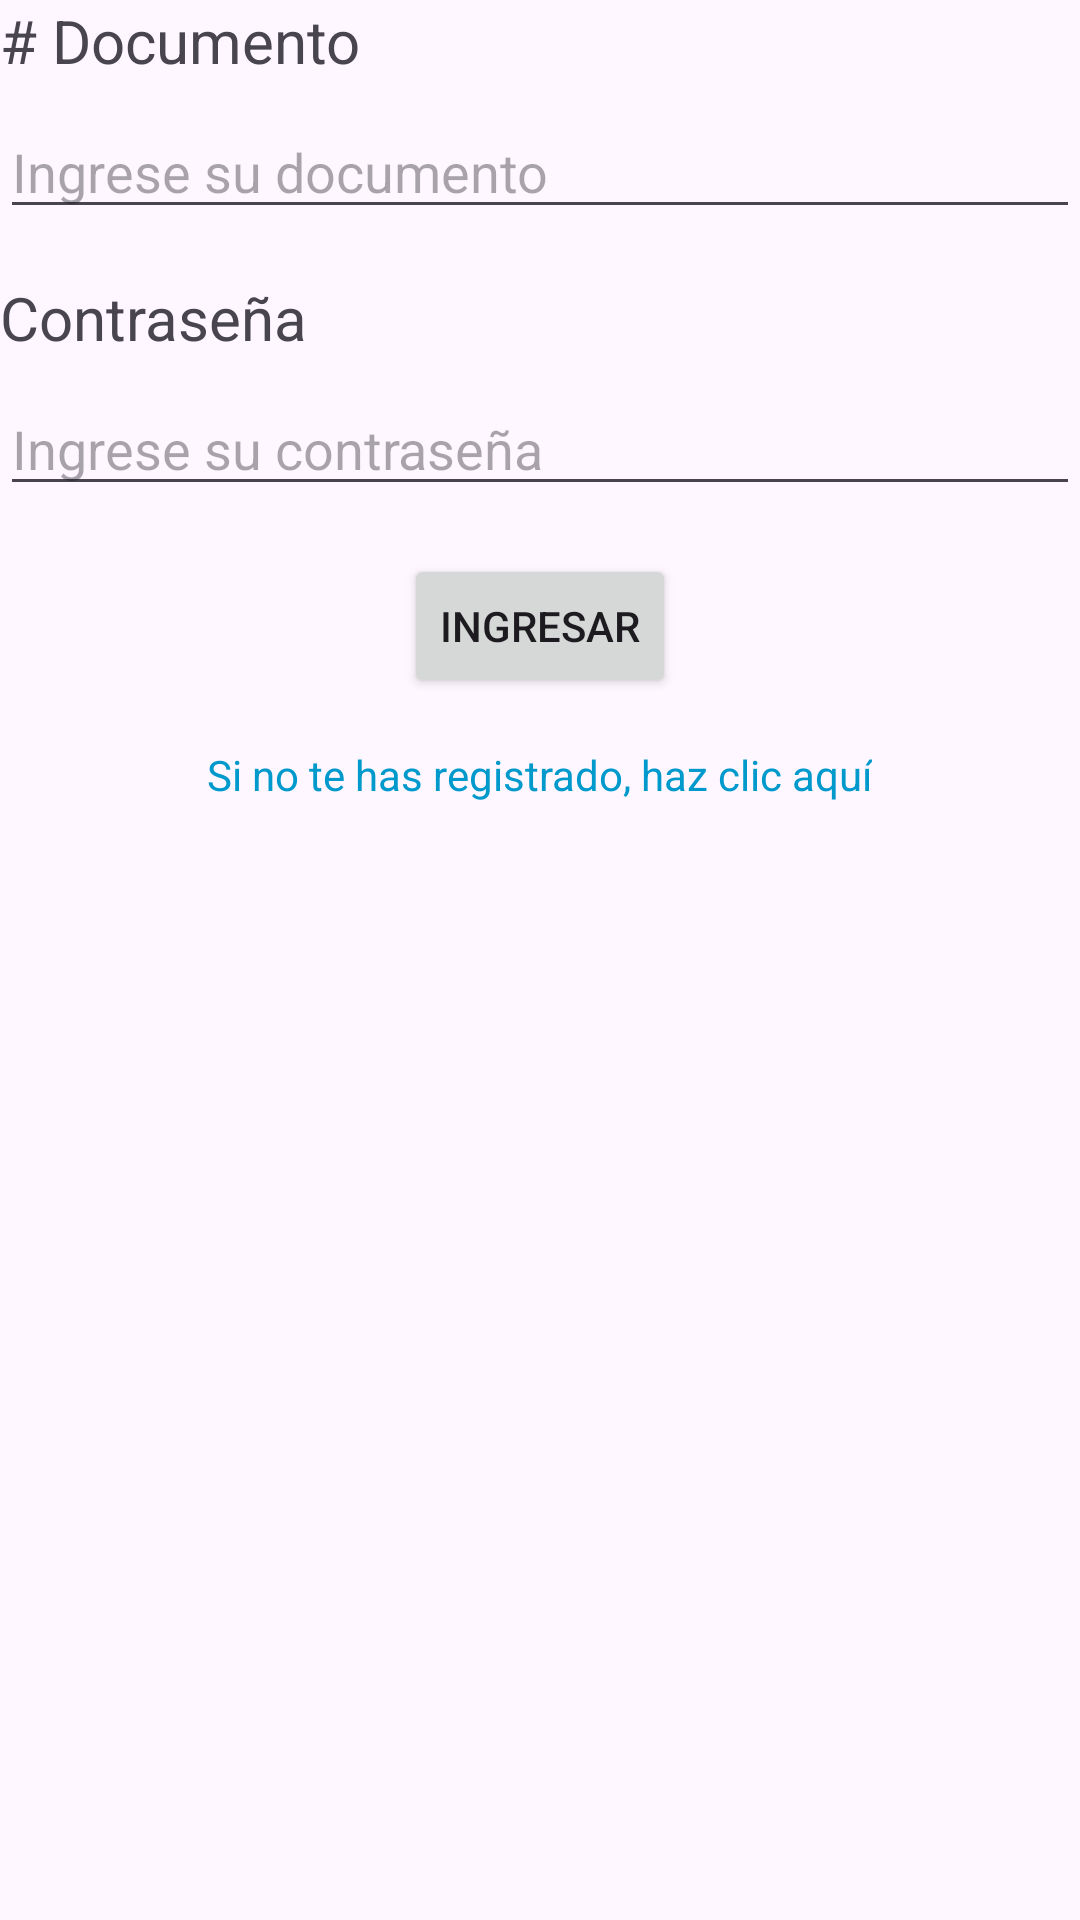

Reconstruct the res/layout file that produces this screen, plus the resources it refers to.
<!-- AndroidManifest.xml: application theme Theme.Ingreso -->
<!-- res/layout/activity_main.xml -->
<?xml version="1.0" encoding="utf-8"?>
<LinearLayout xmlns:android="http://schemas.android.com/apk/res/android"
    xmlns:app="http://schemas.android.com/apk/res-auto"
    xmlns:tools="http://schemas.android.com/tools"
    android:id="@+id/main"
    android:layout_width="match_parent"
    android:layout_height="match_parent"
    tools:context=".MainActivity"
    android:orientation="vertical"
    >


    <TextView
        android:layout_width="wrap_content"
        android:layout_height="wrap_content"
        android:text="# Documento"
        android:textSize="20sp"
        android:layout_marginBottom="8dp"
        />

    <EditText
        android:id="@+id/input_documento"
        android:layout_width="match_parent"
        android:layout_height="wrap_content"
        android:hint="Ingrese su documento"
        android:inputType="number"
        android:layout_marginBottom="16dp"
        />

    <TextView
        android:layout_width="wrap_content"
        android:layout_height="wrap_content"
        android:text="Contraseña"
        android:textSize="20sp"
        android:layout_marginBottom="8dp"
        />

    <EditText
        android:id="@+id/input_contraseña"
        android:layout_width="match_parent"
        android:layout_height="wrap_content"
        android:hint="Ingrese su contraseña"
        android:inputType="textPassword"
        android:layout_marginBottom="16dp"
        />

    <Button
        android:id="@+id/button_ingresar"
        android:layout_width="wrap_content"
        android:layout_height="wrap_content"
        android:text="Ingresar"
        android:layout_gravity="center"
        android:layout_marginBottom="16dp"
        />

    <TextView
        android:id="@+id/registro"
        android:layout_width="wrap_content"
        android:layout_height="wrap_content"
        android:text="Si no te has registrado, haz clic aquí"
        android:textColor="@android:color/holo_blue_dark"
        android:layout_gravity="center"
        />

</LinearLayout>
<!-- resources referenced by this layout -->
<resources>
  <style name="Theme.Ingreso" parent="Base.Theme.Ingreso" />
  <style name="Base.Theme.Ingreso" parent="Theme.Material3.DayNight.NoActionBar">
          
          
      </style>
</resources>
